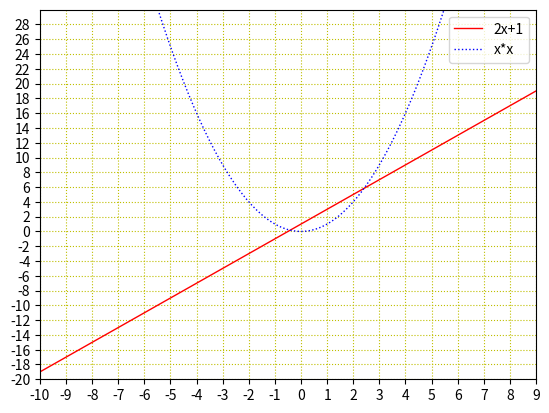

Python code for this plot:
#!/usr/bin/env python3
# -*- coding: utf-8 -*-

import matplotlib.pyplot as plt
import numpy as np

x = np.arange(-10, 10, 0.1)
y1 = 2 * x + 1 
y2 = x * x

plt.axis([-5,5,-20,30])
# plt.axis(-5,5,-20,30) # error example

plt.xticks([x for x in range(-10,10)])
plt.yticks([x * 2 for x in range(-10,15)])

plt.grid(color="y", linestyle=":")

plt.plot(x,y1, color='r', linestyle='-', linewidth=1, label='2x+1')
plt.plot(x,y2, color='b', linestyle=':', linewidth=1, label='x*x')

#plt.legend()
#plt.legend(loc='lower right')
plt.legend(loc='best')

plt.show()

